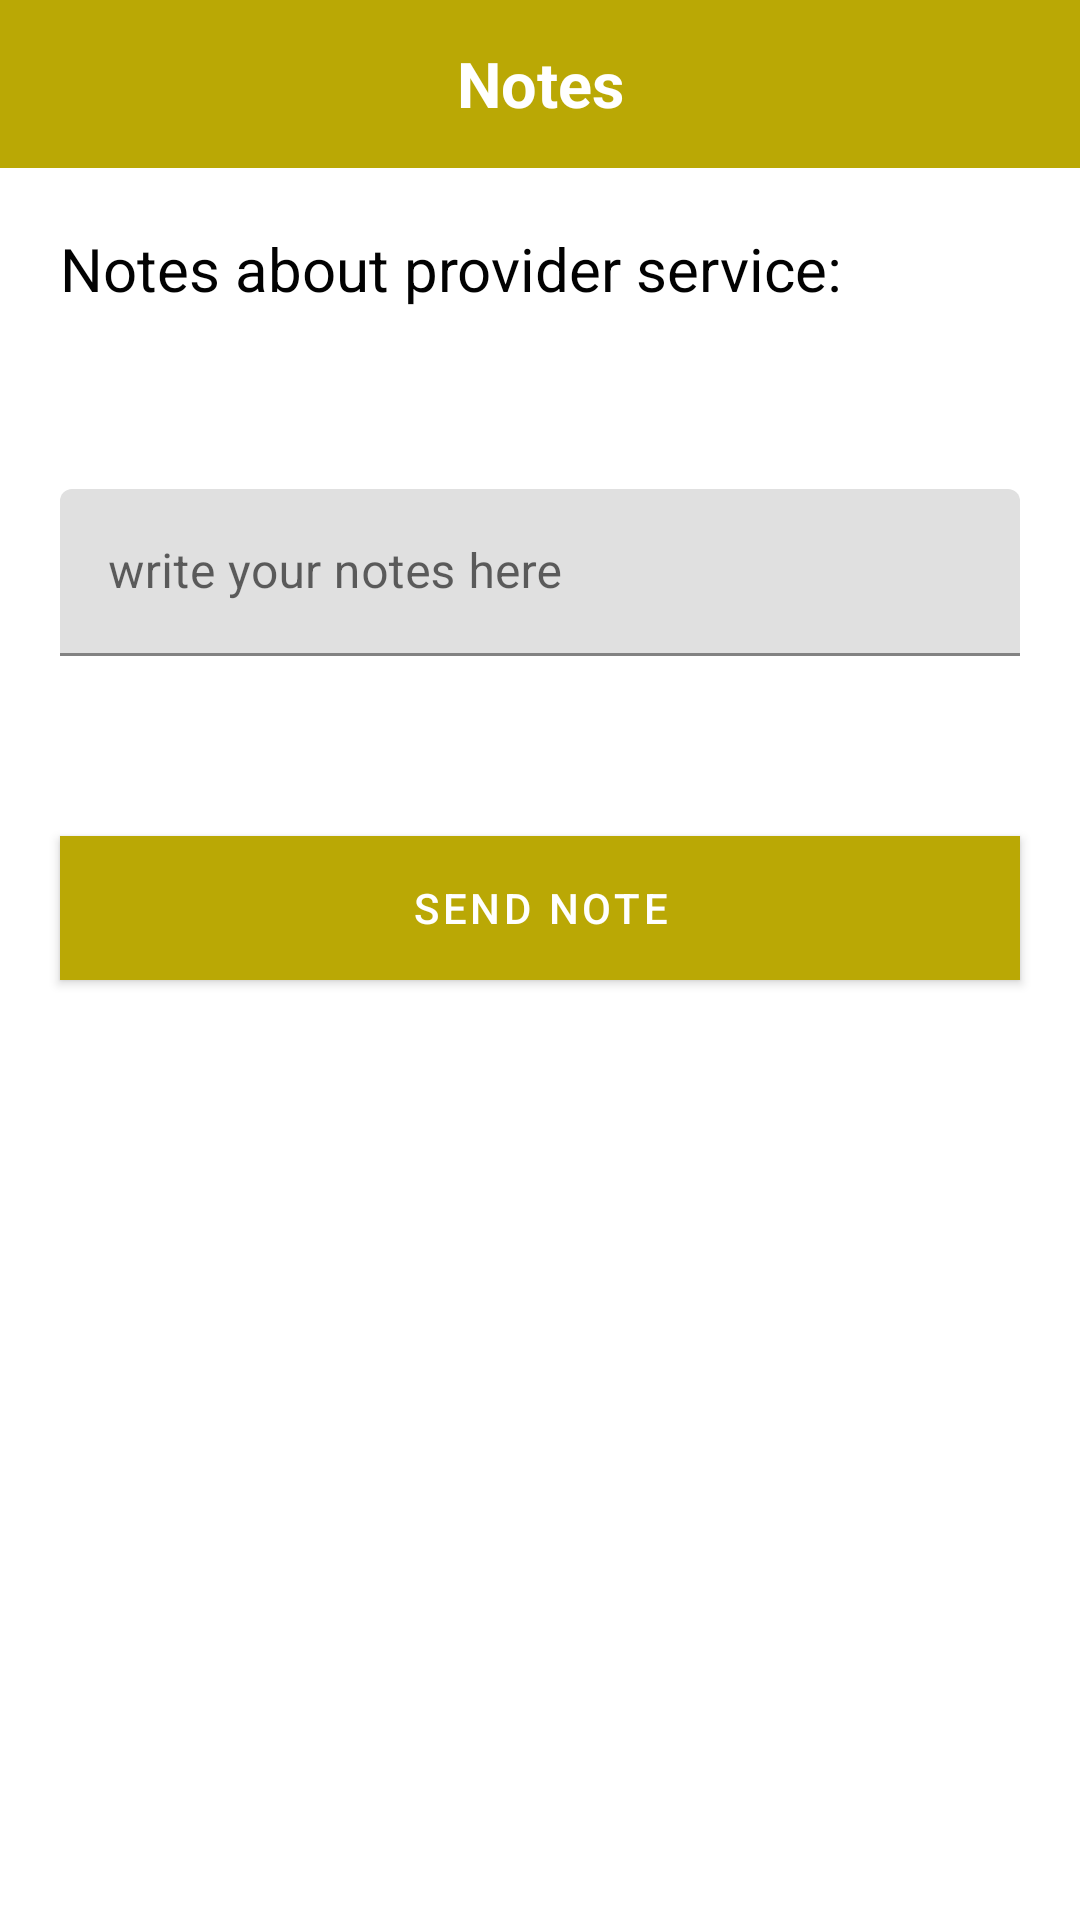

Produce the Android XML layout that renders to this screen, including the resource entries it uses.
<!-- AndroidManifest.xml: application theme AppTheme -->
<!-- res/layout/activity_notes.xml -->
<?xml version="1.0" encoding="utf-8"?>
<android.support.constraint.ConstraintLayout xmlns:android="http://schemas.android.com/apk/res/android"
    xmlns:app="http://schemas.android.com/apk/res-auto"
    xmlns:tools="http://schemas.android.com/tools"
    android:layout_width="match_parent"
    android:layout_height="match_parent"
    tools:context=".NotesActivity">


    <android.support.design.widget.AppBarLayout
        android:id="@+id/app_bar"
        android:layout_width="match_parent"
        android:layout_height="wrap_content"
        app:layout_constraintEnd_toEndOf="parent"
        app:layout_constraintStart_toStartOf="parent"
        app:layout_constraintTop_toTopOf="parent">

        <android.support.v7.widget.Toolbar
            android:id="@+id/contactus_toolbar"
            android:layout_width="match_parent"
            android:layout_height="?attr/actionBarSize"
            android:background="@android:color/transparent">

            <TextView
                android:layout_width="wrap_content"
                android:layout_height="wrap_content"
                android:layout_gravity="center"
                android:text="@string/notes"
                android:textColor="@android:color/white"
                android:textSize="21sp"
                android:textStyle="bold" />

            <ImageView
                android:id="@+id/notification_back_txtV_id"
                android:layout_width="30dp"
                android:layout_height="30dp"
                android:layout_gravity="left|center_vertical"
                android:layout_marginLeft="10dp"
                android:background="@drawable/ic_arrow_back_black_24dp"
                android:scaleType="fitXY" />

        </android.support.v7.widget.Toolbar>
    </android.support.design.widget.AppBarLayout>


    <TextView
        android:layout_margin="20dp"
        android:layout_marginTop="40dp"
        app:layout_constraintTop_toBottomOf="@id/app_bar"
        app:layout_constraintStart_toStartOf="parent"
        android:layout_width="wrap_content"
        android:layout_height="wrap_content"
        android:text="@string/notes_txt"
        android:id="@+id/notes"
        android:textColor="@color/black"
        android:textSize="20sp"
        />


    <android.support.design.widget.TextInputLayout
        app:layout_constraintStart_toStartOf="@id/notes"
        app:layout_constraintEnd_toEndOf="parent"
        app:layout_constraintTop_toBottomOf="@id/notes"
        android:layout_marginStart="@dimen/margin_left"
        android:layout_marginEnd="@dimen/margin_left"
        android:id="@+id/notes_input"
        android:layout_marginTop="60dp"
        android:layout_width="match_parent"
        android:layout_height="wrap_content">
        <EditText
            android:layout_width="match_parent"
            android:layout_height="wrap_content"
            android:hint="@string/notes_edit_text"
            android:maxLines="7"/>
    </android.support.design.widget.TextInputLayout>

    <android.support.design.button.MaterialButton
        android:layout_marginTop="60dp"
        app:layout_constraintStart_toStartOf="@id/notes_input"
        app:layout_constraintEnd_toEndOf="@id/notes_input"
        app:layout_constraintTop_toBottomOf="@id/notes_input"
        android:layout_marginStart="@dimen/margin_left"
        android:layout_marginEnd="@dimen/margin_left"
        android:id="@+id/send_note"
        android:layout_width="match_parent"
        android:layout_height="wrap_content"
        android:background="@color/colorPrimary"
        android:text="@string/send_notes"
        android:textColor="#ffff"
        />





</android.support.constraint.ConstraintLayout>
<!-- resources referenced by this layout -->
<resources>
  <color name="black">#020202</color>
  <color name="colorPrimary">#baa805</color>
  <dimen name="margin_left">20dp</dimen>
  <string name="notes">Notes</string>
  <string name="notes_edit_text">write your notes here</string>
  <string name="notes_txt">Notes about provider service:</string>
  <string name="send_notes">Send Note</string>
  <style name="AppTheme" parent="Theme.MaterialComponents.Light.NoActionBar">
          
          <item name="colorPrimary">@color/colorPrimary</item>
          <item name="colorPrimaryDark">@color/colorPrimaryDark</item>
          <item name="colorAccent">@color/colorAccent</item>
      </style>
  <color name="colorPrimaryDark">#a39308</color>
  <color name="colorAccent">#baa805</color>
</resources>
